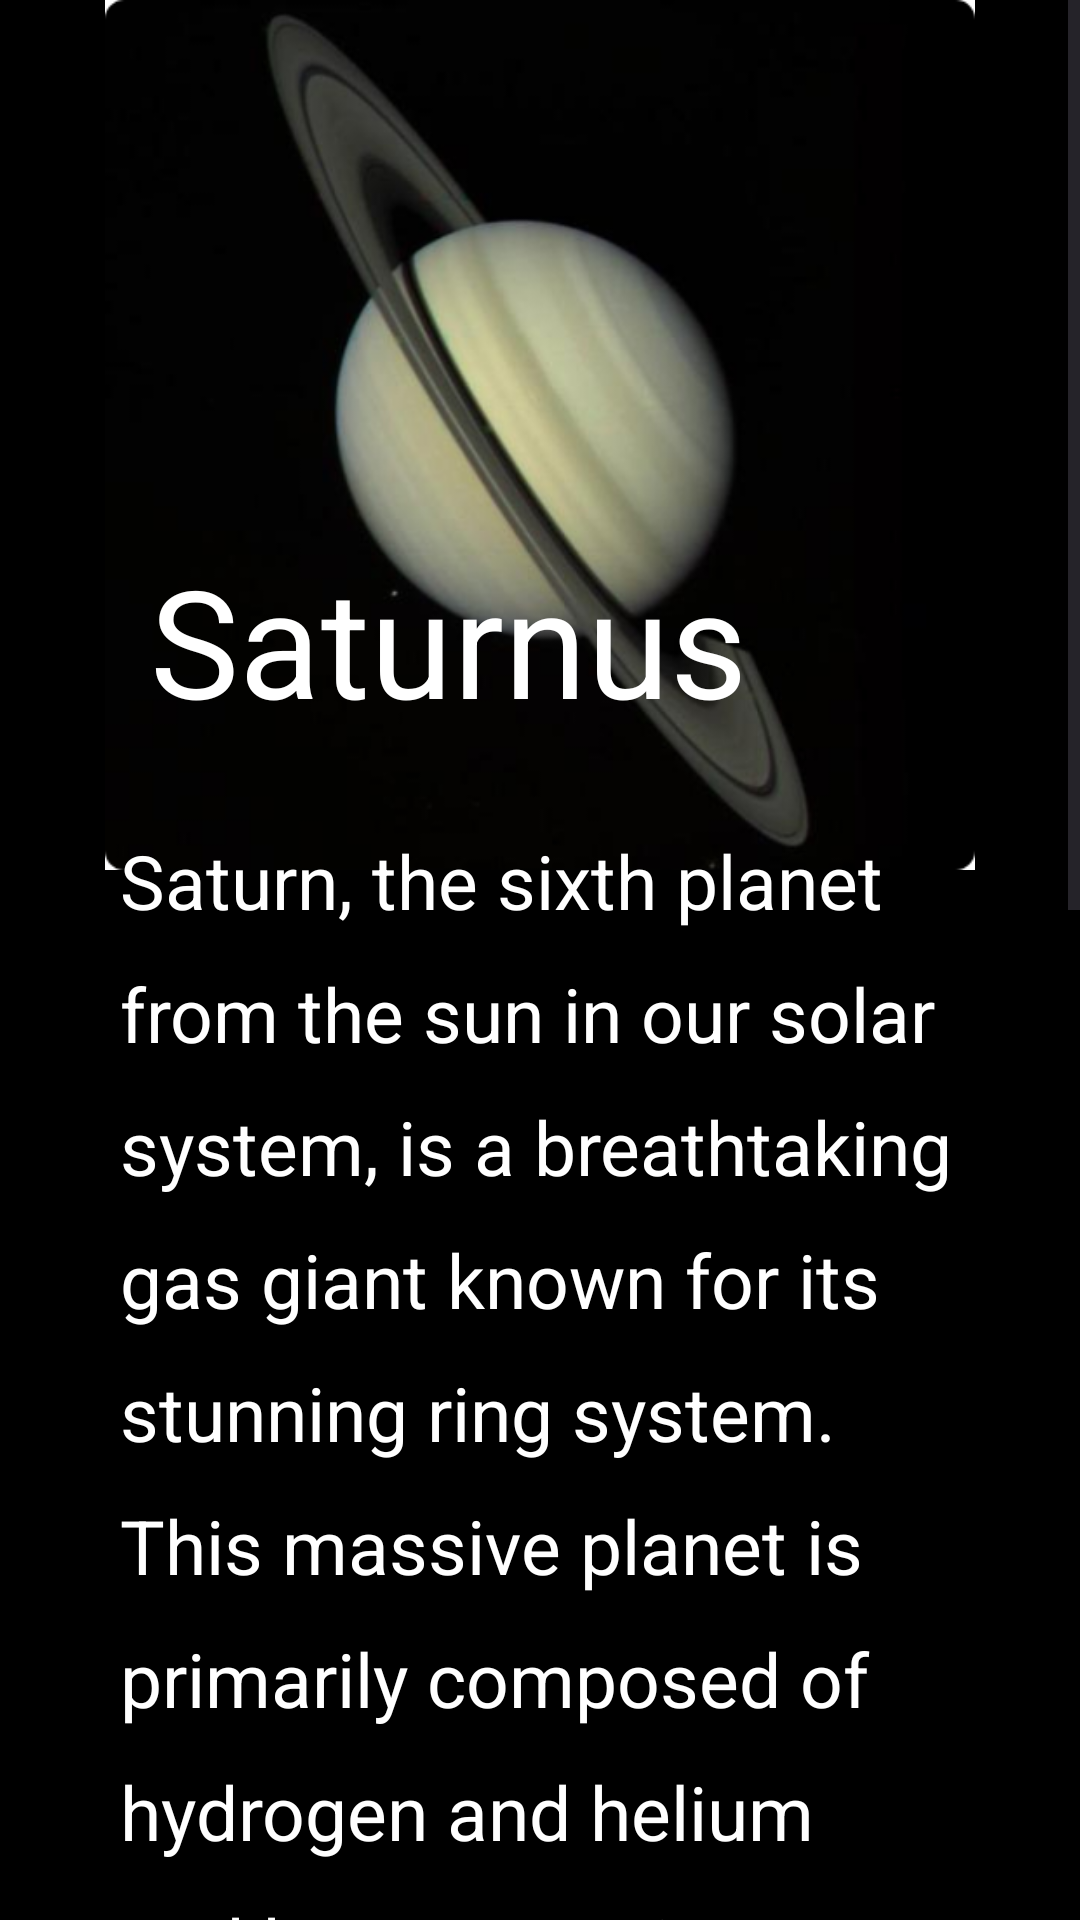

Android layout source for this screen:
<!-- AndroidManifest.xml: application theme Theme.SpaceExplorer -->
<!-- res/layout/desc_saturn.xml -->
<?xml version="1.0" encoding="utf-8"?>
<ScrollView
    xmlns:android="http://schemas.android.com/apk/res/android"
    xmlns:app="http://schemas.android.com/apk/res-auto"
    xmlns:tools="http://schemas.android.com/tools"
    android:layout_width="match_parent"
    android:layout_height="match_parent"
    android:fillViewport="true"
    tools:context=".HomeActivity">


    <RelativeLayout
        android:layout_width="match_parent"
        android:layout_height="wrap_content"
        android:background="@color/white"
        tools:context=".MainActivity"
        android:backgroundTint="@color/black">

        <ImageView
            android:id="@+id/arrowBackImageView"
            android:layout_width="60dp"
            android:layout_height="30dp"
            android:layout_marginLeft="20dp"
            android:layout_marginTop="20dp"
            android:src="@drawable/baseline_arrow_back_ios_24" />

        <ImageView
            android:id="@+id/rectangle_5"
            android:layout_width="375dp"
            android:layout_height="290dp"
            android:layout_centerHorizontal="true"
            android:layout_alignParentTop="true"
            android:src="@drawable/saturnusdesc"
            />

        <TextView
            android:id="@+id/judul"
            android:layout_width="wrap_content"
            android:layout_height="wrap_content"
            android:layout_marginTop="180dp"
            android:layout_marginLeft="50dp"
            android:text="Saturnus"
            android:textSize="50sp"
            android:textColor="@color/white"
            />


        <TextView
            android:id="@+id/desc"
            android:layout_width="300dp"
            android:layout_height="wrap_content"
            android:layout_below="@+id/judul"
            android:layout_marginLeft="40dp"
            android:layout_marginTop="30dp"
            android:layout_marginBottom="10dp"
            android:gravity="top"
            android:text="Saturn, the sixth planet from the sun in our solar system, is a breathtaking gas giant known for its stunning ring system. This massive planet is primarily composed of hydrogen and helium and boasts a unique hexagonal cloud pattern at its north pole. Saturn's iconic rings, consisting of ice and rock particles, encircle the planet, creating a mesmerizing celestial spectacle. It is one of the most captivating objects in the night sky and has been a subject of fascination for astronomers and space enthusiasts alike."
            android:lineSpacingExtra="15sp"
            android:textSize="25sp"
            android:textAppearance="@style/earth_is_ou"
            android:textColor="@color/white" />

        <Button
            android:id="@+id/learnmore"
            android:layout_width="200dp"
            android:layout_height="wrap_content"
            android:layout_below="@+id/desc"
            android:layout_centerHorizontal="true"
            android:layout_marginTop="50dp"
            android:layout_marginBottom="30dp"
            android:backgroundTint="@color/white"
            android:text="Learn More!"
            android:textColor="@color/russianviolet"
            android:fontFamily="@font/poppinsextrabold"/>


    </RelativeLayout>
</ScrollView>
<!-- resources referenced by this layout -->
<resources>
  <color name="black">#FF000000</color>
  <color name="russianviolet">#240046</color>
  <color name="white">#FFFFFFFF</color>
  <!-- drawable saturnusdesc: png bitmap (drawable, 95393 bytes) -->
  <style name="earth_is_ou">
          <item name="android:textSize">20sp</item>
          <item name="android:textColor">#FFFFFF</item>
      </style>
  <style name="Theme.SpaceExplorer" parent="Base.Theme.SpaceExplorer" />
  <style name="Base.Theme.SpaceExplorer" parent="Theme.Material3.DayNight.NoActionBar">
          
          
          <item name="android:statusBarColor" tools:targetApi="l">@color/delfblue</item>
      </style>
  <color name="delfblue">#33415C</color>
</resources>
